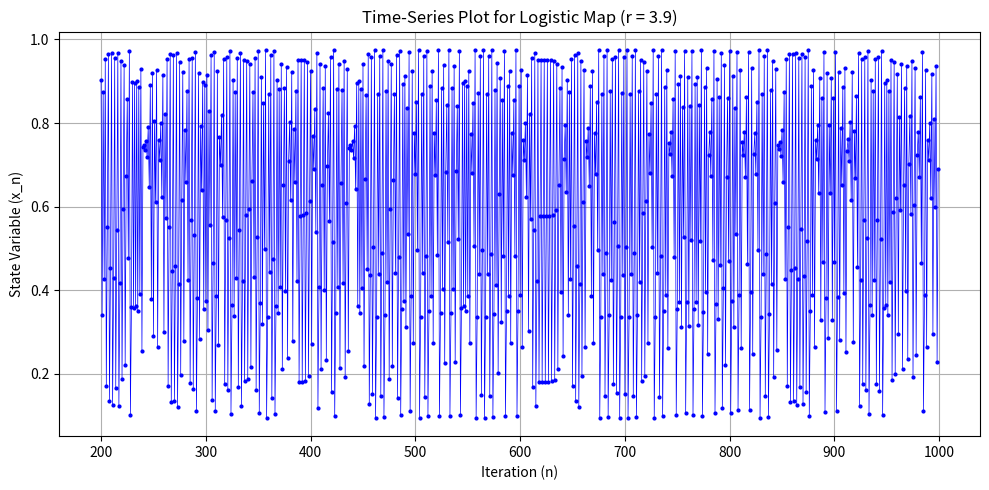

The matplotlib source for this figure:
import numpy as np
import matplotlib.pyplot as plt

def plot_time_series(r=3.9, x0=0.5, total_iterations=1000, transient=200):
    n_values = []
    x_values = []
    x = x0
    
    for n in range(total_iterations):
        if n >= transient:
            n_values.append(n)
            x_values.append(x)
        x = r * x * (1 - x)
        
    plt.figure(figsize=(10, 5))
    plt.plot(n_values, x_values, marker='o', markersize=2, linestyle='-', linewidth=0.5, color='b')
    plt.title(f'Time-Series Plot for Logistic Map (r = {r})')
    plt.xlabel('Iteration (n)')
    plt.ylabel('State Variable (x_n)')
    plt.grid(True)
    plt.tight_layout()
    plt.show()

if __name__ == "__main__":
    plot_time_series(r=3.9, x0=0.5)
